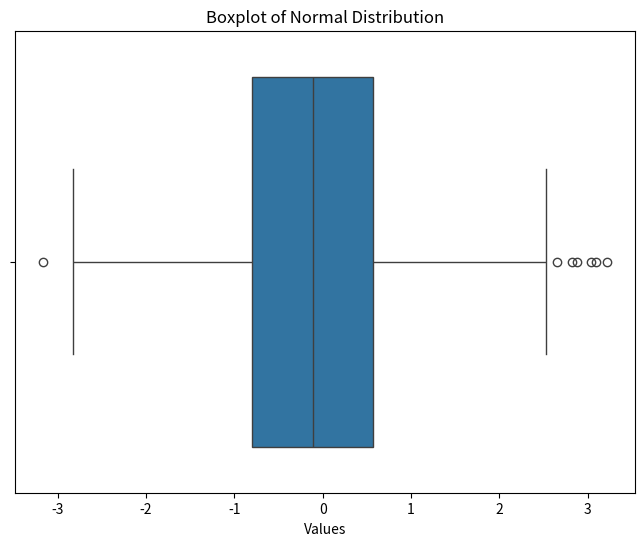

This chart was generated by the following Python code:
import numpy as np
import matplotlib.pyplot as plt
import seaborn as sns

# Buat data normal
data_normal = np.random.normal(loc=0, scale=1, size=1000)

# Plot boxplot
plt.figure(figsize=(8, 6))
sns.boxplot(x=data_normal)
plt.title('Boxplot of Normal Distribution')
plt.xlabel('Values')
plt.show()
